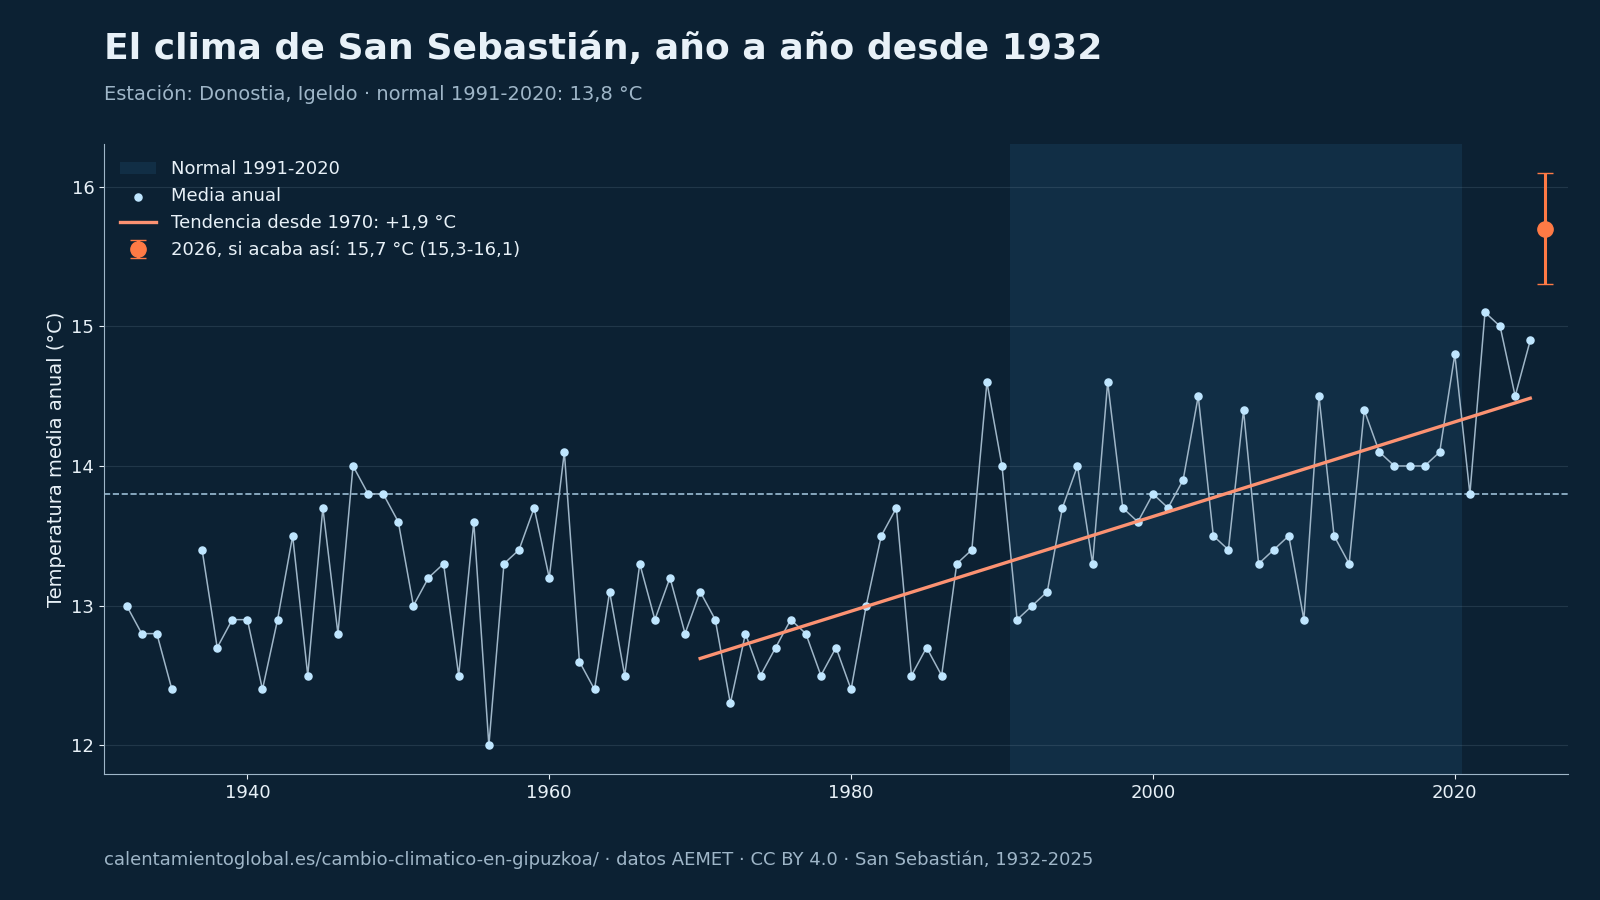

The data file committed next to this chart (first rows):
# Fuente: AEMET, cálculo de calentamientoglobal.es, CC BY 4.0, https://calentamientoglobal.es/cambio-cl…
anio, tm, tx, tn, anomalia, p
1932, 13.0, 15.9, 10.1, -0.8, 1625
1933, 12.8, 15.7, 9.9, -1.0, 1875
1934, 12.8, 15.8, 9.9, -1.0, 1223
1935, 12.4, 15.4, 9.4, -1.4, 1641
1937, 13.4, 16.5, 10.2, -0.4, 1602
1938, 12.7, 15.5, 9.9, -1.1, 1449
1939, 12.9, 15.6, 10.2, -0.9, 1620
1940, 12.9, 15.8, 10.1, -0.9, 1829
1941, 12.4, 15.3, 9.5, -1.4, 1695
1942, 12.9, 15.8, 10.0, -0.9, 1779
1943, 13.5, 16.3, 10.7, -0.3, 1644
1944, 12.5, 15.3, 9.7, -1.3, 1449
1945, 13.7, 16.8, 10.6, -0.1, 1294
1946, 12.8, 15.7, 10.0, -1.0, 1288
1947, 14.0, 17.1, 10.9, 0.2, 1256
1948, 13.8, 16.6, 11.0, 0.0, 1101
1949, 13.8, 16.6, 11.0, 0.0, 1655
1950, 13.6, 16.5, 10.7, -0.2, 1743
1951, 13.0, 15.8, 10.2, -0.8, 1724
1952, 13.2, 16.0, 10.4, -0.6, 1721
1953, 13.3, 16.2, 10.3, -0.5, 1367
1954, 12.5, 15.2, 9.8, -1.3, 1665
1955, 13.6, 16.5, 10.8, -0.2, 1323
1956, 12.0, 14.9, 9.1, -1.8, 1383
1957, 13.3, 16.2, 10.5, -0.5, 1038
1958, 13.4, 16.4, 10.4, -0.4, 1711
1959, 13.7, 16.4, 10.9, -0.1, 1573
1960, 13.2, 16.1, 10.3, -0.6, 1876
1961, 14.1, 17.1, 11.1, 0.3, 1379
1962, 12.6, 15.6, 9.6, -1.2, 1230
1963, 12.4, 15.3, 9.6, -1.4, 1358
1964, 13.1, 16.1, 10.1, -0.7, 1468
1965, 12.5, 15.3, 9.6, -1.3, 1865
1966, 13.3, 16.3, 10.3, -0.5, 1864
1967, 12.9, 16.0, 9.8, -0.9, 1756
1968, 13.2, 16.5, 10.0, -0.6, 1648
1969, 12.8, 15.8, 9.9, -1.0, 1812
1970, 13.1, 16.1, 10.1, -0.7, 1442
1971, 12.9, 16.0, 9.8, -0.9, 1594
1972, 12.3, 15.4, 9.2, -1.5, 1367
1973, 12.8, 16.0, 9.6, -1.0, 1532
1974, 12.5, 15.7, 9.3, -1.3, 1840
1975, 12.7, 15.7, 9.8, -1.1, 1364
1976, 12.9, 16.0, 9.8, -0.9, 1567
1977, 12.8, 15.8, 9.7, -1.0, 1678
1978, 12.5, 15.4, 9.5, -1.3, 1630
1979, 12.7, 15.6, 9.7, -1.1, 2206
1980, 12.4, 15.6, 9.2, -1.4, 1719
1981, 13.0, 16.2, 9.8, -0.8, 1802
1982, 13.5, 16.5, 10.5, -0.3, 1652
1983, 13.7, 16.7, 10.6, -0.1, 1365
1984, 12.5, 15.4, 9.6, -1.3, 1765
1985, 12.7, 15.9, 9.6, -1.1, 1353
1986, 12.5, 15.4, 9.6, -1.3, 1733
1987, 13.3, 16.3, 10.3, -0.5, 1410
1988, 13.4, 16.4, 10.5, -0.4, 1351
1989, 14.6, 17.6, 11.6, 0.8, 1089
1990, 14.0, 17.0, 10.9, 0.2, 1594
1991, 12.9, 15.7, 10.0, -0.9, 1358
... 34 more rows
